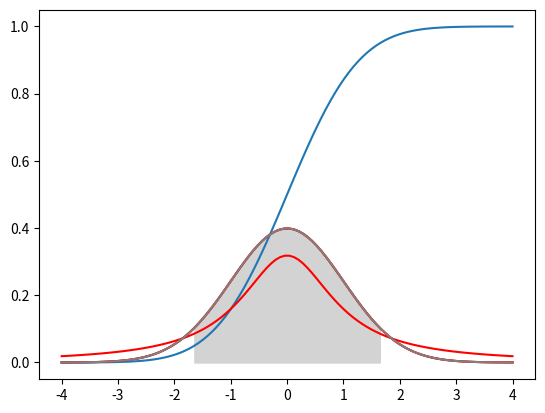

The matplotlib source for this figure:
# Select this cell and type Ctrl-Enter to execute the code below.

import sys
!{sys.executable} -m pip install -r requirements.txt

import numpy as np
from scipy import stats
import matplotlib.pyplot as plt

Z = stats.norm(0,1)  # a standard normal distribution

# plot the probability density function
x = np.linspace(-4,4,100)
plt.plot(x, Z.pdf(x), color='r')

# plot the cumulative distribution function
plt.plot(x,Z.cdf(x))

# one sigma
Z.cdf(1) - Z.cdf(-1)

# two sigma
Z.cdf(2) - Z.cdf(-2)

# three sigma
Z.cdf(3) - Z.cdf(-3)

region = Z.interval(0.9)
print(region)

# plot the probability density function
plt.plot(x, Z.pdf(x), color='r')

# the shaded region contains 90% of the probability mass
x_region = np.linspace(region[0],region[1],100)
plt.fill_between(x_region,Z.pdf(x_region),color='lightgrey')

#95%
Z.interval(.95)

#99%
Z.interval(.99)

data = np.array([265848, 256680, 248124, 310155, 265848, 201182, 232617,
       206770, 275694, 286297, 265848, 256680, 286297, 275694,
       338351, 323640, 372187, 297749, 297749, 206770, 323640,
       240120, 232617, 310155, 275694, 225568, 465233, 310155,
       256680, 206770, 354463, 265848, 286297, 275694, 275694,
       232617, 297749, 265848, 310155, 186093, 354463, 240120,
       232617, 265848, 286297, 248124, 275694, 286297, 310155,
       232617, 256680, 218933, 297749, 391775, 206770, 256680,
       248124, 338351, 265848, 225568, 190865, 297749, 465233,
       323640])

# first, calculate the sample mean and s.d.
xbar = np.mean(data)
print(xbar)

s = np.std(data,ddof=1)  ## use ddof=1 to use the unbiased estimator
print(s)

# now find the critical value
z95 = Z.interval(0.95)[1]
print(z95)

# finally calculate the 95% confidence interval for mu
ci = np.array([xbar - z95 * s / np.sqrt(64) , xbar + z95 * s / np.sqrt(64)])
print(ci)

t = stats.t(df=1)
x = np.linspace(-4,4,100)
plt.plot(x, t.pdf(x), color='r')
plt.plot(x, Z.pdf(x), color='grey')

data = np.array([5, 1, 6, 3, 2, 4, 2, 7, 1, 0])

# first, calculate the sample mean and s.d.
xbar = np.mean(data)
print(xbar)

s = np.std(data,ddof=1)  ## use ddof=1 to use the unbiased estimator
print(s)

# construct the appropriate t-distribution
T9 = stats.t(df=9)

# now find the critical value
t95 = T9.interval(0.95)[1]
print(t95)

# finally calculate the 95% confidence interval for mu
ci = np.array([xbar - t95 * s / np.sqrt(10) , xbar + t95 * s / np.sqrt(10)])
print(ci)